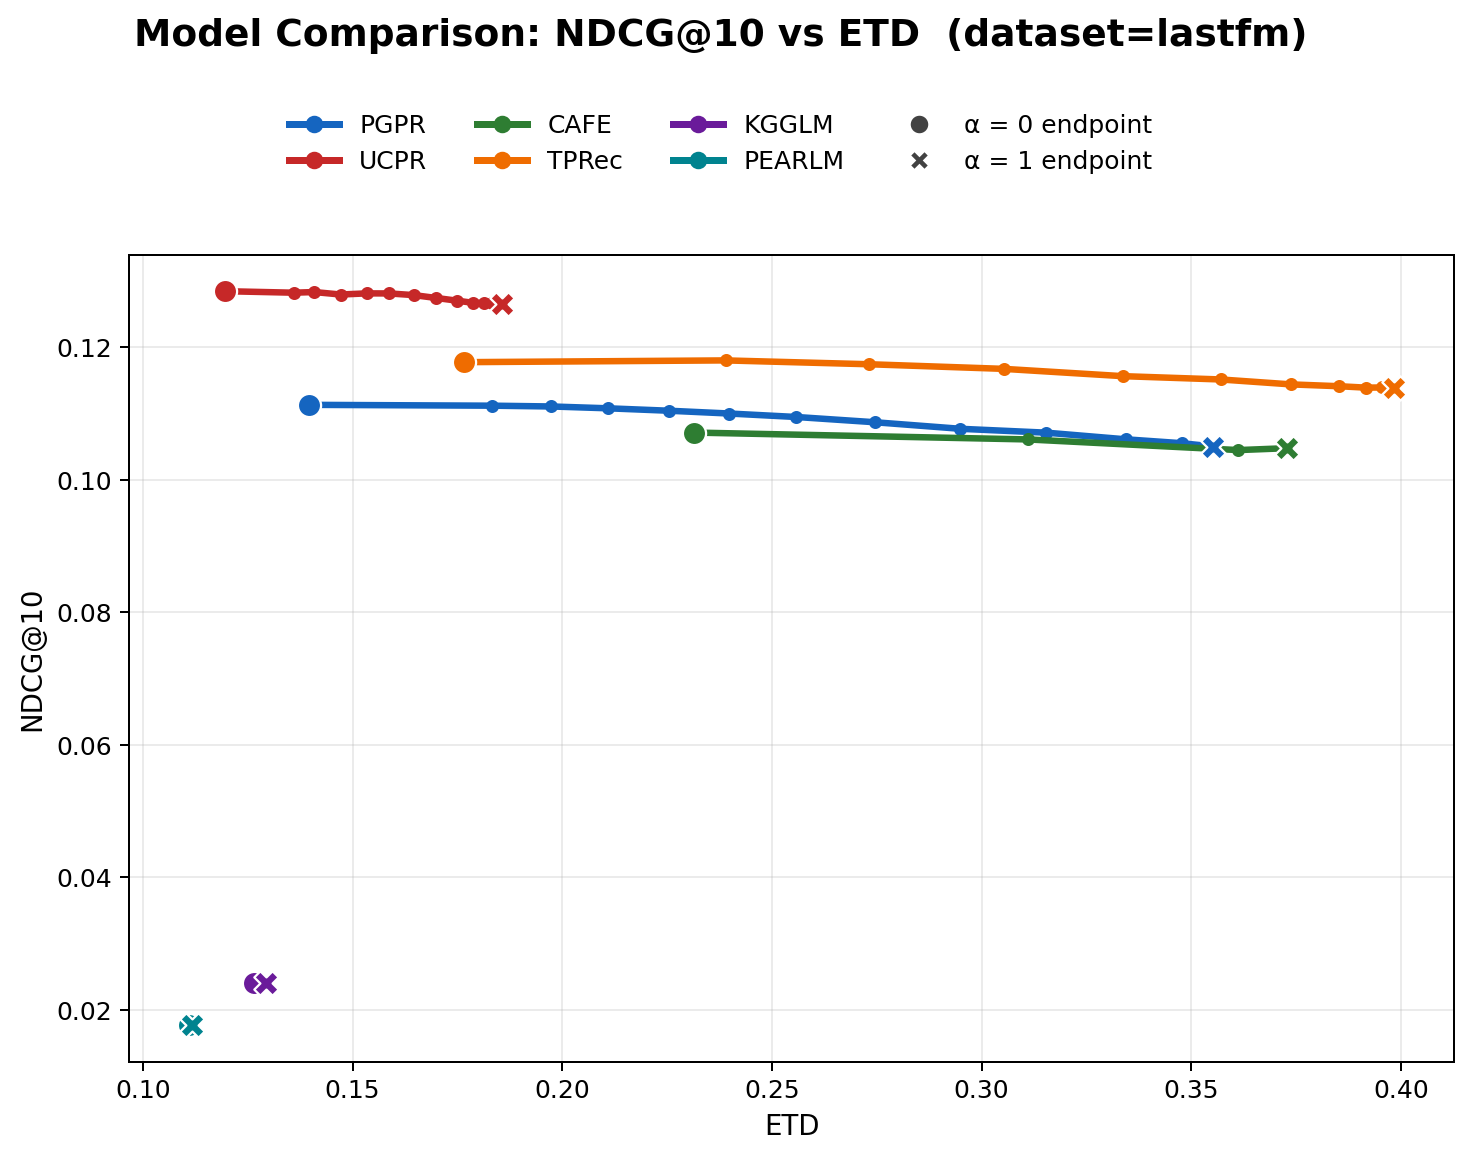

The table this chart was drawn from, first rows:
model, alpha, ndcg, ETD
PGPR, 0.0000, 0.1113, 0.1396
PGPR, 0.0500, 0.1112, 0.1834
PGPR, 0.1000, 0.1111, 0.1974
PGPR, 0.1500, 0.1108, 0.2109
PGPR, 0.2000, 0.1104, 0.2254
PGPR, 0.2500, 0.1100, 0.2398
PGPR, 0.3000, 0.1095, 0.2558
PGPR, 0.3500, 0.1087, 0.2746
PGPR, 0.4000, 0.1077, 0.2950
PGPR, 0.4500, 0.1071, 0.3154
PGPR, 0.5000, 0.1061, 0.3343
PGPR, 0.5500, 0.1055, 0.3478
PGPR, 0.6000, 0.1051, 0.3537
PGPR, 0.6500, 0.1048, 0.3550
PGPR, 0.7000, 0.1049, 0.3552
PGPR, 0.7500, 0.1049, 0.3552
PGPR, 0.8000, 0.1049, 0.3552
PGPR, 0.8500, 0.1049, 0.3552
PGPR, 0.9000, 0.1049, 0.3552
PGPR, 0.9500, 0.1049, 0.3552
PGPR, 1, 0.1049, 0.3552
UCPR, 0.0000, 0.1285, 0.1196
UCPR, 0.0500, 0.1283, 0.1360
UCPR, 0.1000, 0.1284, 0.1409
UCPR, 0.1500, 0.1280, 0.1472
UCPR, 0.2000, 0.1282, 0.1534
UCPR, 0.2500, 0.1281, 0.1588
UCPR, 0.3000, 0.1279, 0.1646
UCPR, 0.3500, 0.1275, 0.1699
UCPR, 0.4000, 0.1271, 0.1749
UCPR, 0.4500, 0.1267, 0.1788
UCPR, 0.5000, 0.1267, 0.1814
UCPR, 0.5500, 0.1267, 0.1831
UCPR, 0.6000, 0.1266, 0.1843
UCPR, 0.6500, 0.1266, 0.1851
UCPR, 0.7000, 0.1265, 0.1855
UCPR, 0.7500, 0.1265, 0.1856
UCPR, 0.8000, 0.1265, 0.1856
UCPR, 0.8500, 0.1265, 0.1856
UCPR, 0.9000, 0.1265, 0.1856
UCPR, 0.9500, 0.1265, 0.1856
UCPR, 1, 0.1265, 0.1856
CAFE, 0.0000, 0.1072, 0.2314
CAFE, 0.0500, 0.1061, 0.3110
CAFE, 0.1000, 0.1045, 0.3612
CAFE, 0.1500, 0.1048, 0.3720
CAFE, 0.2000, 0.1048, 0.3728
CAFE, 0.2500, 0.1048, 0.3728
CAFE, 0.3000, 0.1048, 0.3728
CAFE, 0.3500, 0.1048, 0.3728
CAFE, 0.4000, 0.1048, 0.3728
CAFE, 0.4500, 0.1048, 0.3728
CAFE, 0.5000, 0.1048, 0.3728
CAFE, 0.5500, 0.1048, 0.3728
CAFE, 0.6000, 0.1048, 0.3728
CAFE, 0.6500, 0.1048, 0.3728
CAFE, 0.7000, 0.1048, 0.3728
CAFE, 0.7500, 0.1048, 0.3728
CAFE, 0.8000, 0.1048, 0.3728
CAFE, 0.8500, 0.1048, 0.3728
... 66 more rows
